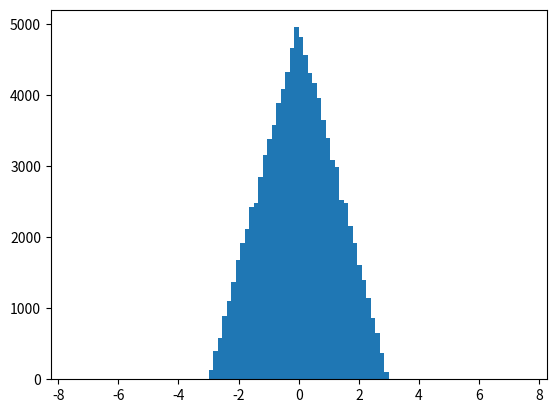

This figure's Python source:
"""
Uncertainty estimation with respect to the point of interaction (POI)

Author: Martin Rädler
"""
# Python libraries
import sys
import numpy as np
import matplotlib.pyplot as plt

# Auxiliary functions


def main():
    # Crystal dimensions
    delta_x = 30  # [mm]
    delta_y = 6  # [mm]
    delta_z = 3  # [mm]

    # Transformation parameters
    x1, y1, _ = get_pois(100000, delta_x, delta_y, delta_z, xx=200.)
    x2, y2, _ = get_pois(100000, delta_x, delta_y, delta_z, xx=-200.)

    # fig, ax = plt.subplots()
    # # ax.scatter(x1, y1)
    # # ax.scatter(x2, y2)
    # ax.plot(np.stack((x1, x2)), np.stack((y1, y2)), color='tab:blue', alpha=0.5)
    # # ax.set_aspect(1)
    # plt.show()

    x_edges, x_centers, x_widths = get_bins(100, delta=.15)
    y_edges, y_centers, y_widths = get_bins(100, delta=.15)

    h_x, _ = np.histogram((x1 + x2) / 2, bins=x_edges)
    # h_y, _ = np.histogram((y1 + y2) / 2, bins=y_edges)
    h_y, _ = np.histogram(y1 * 0.5 + y2 * 0.5, bins=y_edges)

    fig, ax = plt.subplots()
    # ax.bar(x_centers, h_x, width=x_widths)
    ax.bar(y_centers, h_y, width=y_widths)
    plt.show()

    return 0


def get_pois(n_samples, delta_x, delta_y, delta_z, theta=0., xx=0., yy=0., zz=0.):
    # Sample uniformly
    x = np.random.uniform(low=-delta_x/2, high=delta_x/2, size=n_samples)
    y = np.random.uniform(low=-delta_y/2, high=delta_y/2, size=n_samples)
    z = np.random.uniform(low=-delta_z/2, high=delta_z/2, size=n_samples)

    # Apply transforms
    xp = x * np.cos(theta) - y * np.sin(theta) + xx
    yp = x * np.sin(theta) + y * np.cos(theta) + yy
    zp = z + zz

    # samples = np.stack((x, y, z), axis=1)
    return xp, yp, zp


def get_bins(n, delta=1.):
    bin_edges = (np.arange(n + 1) - n / 2) * delta
    bin_centers = (bin_edges[1:] + bin_edges[:-1]) / 2
    bin_widths = bin_edges[1:] - bin_edges[:-1]
    return bin_edges, bin_centers, bin_widths


if __name__ == "__main__":
    main()
